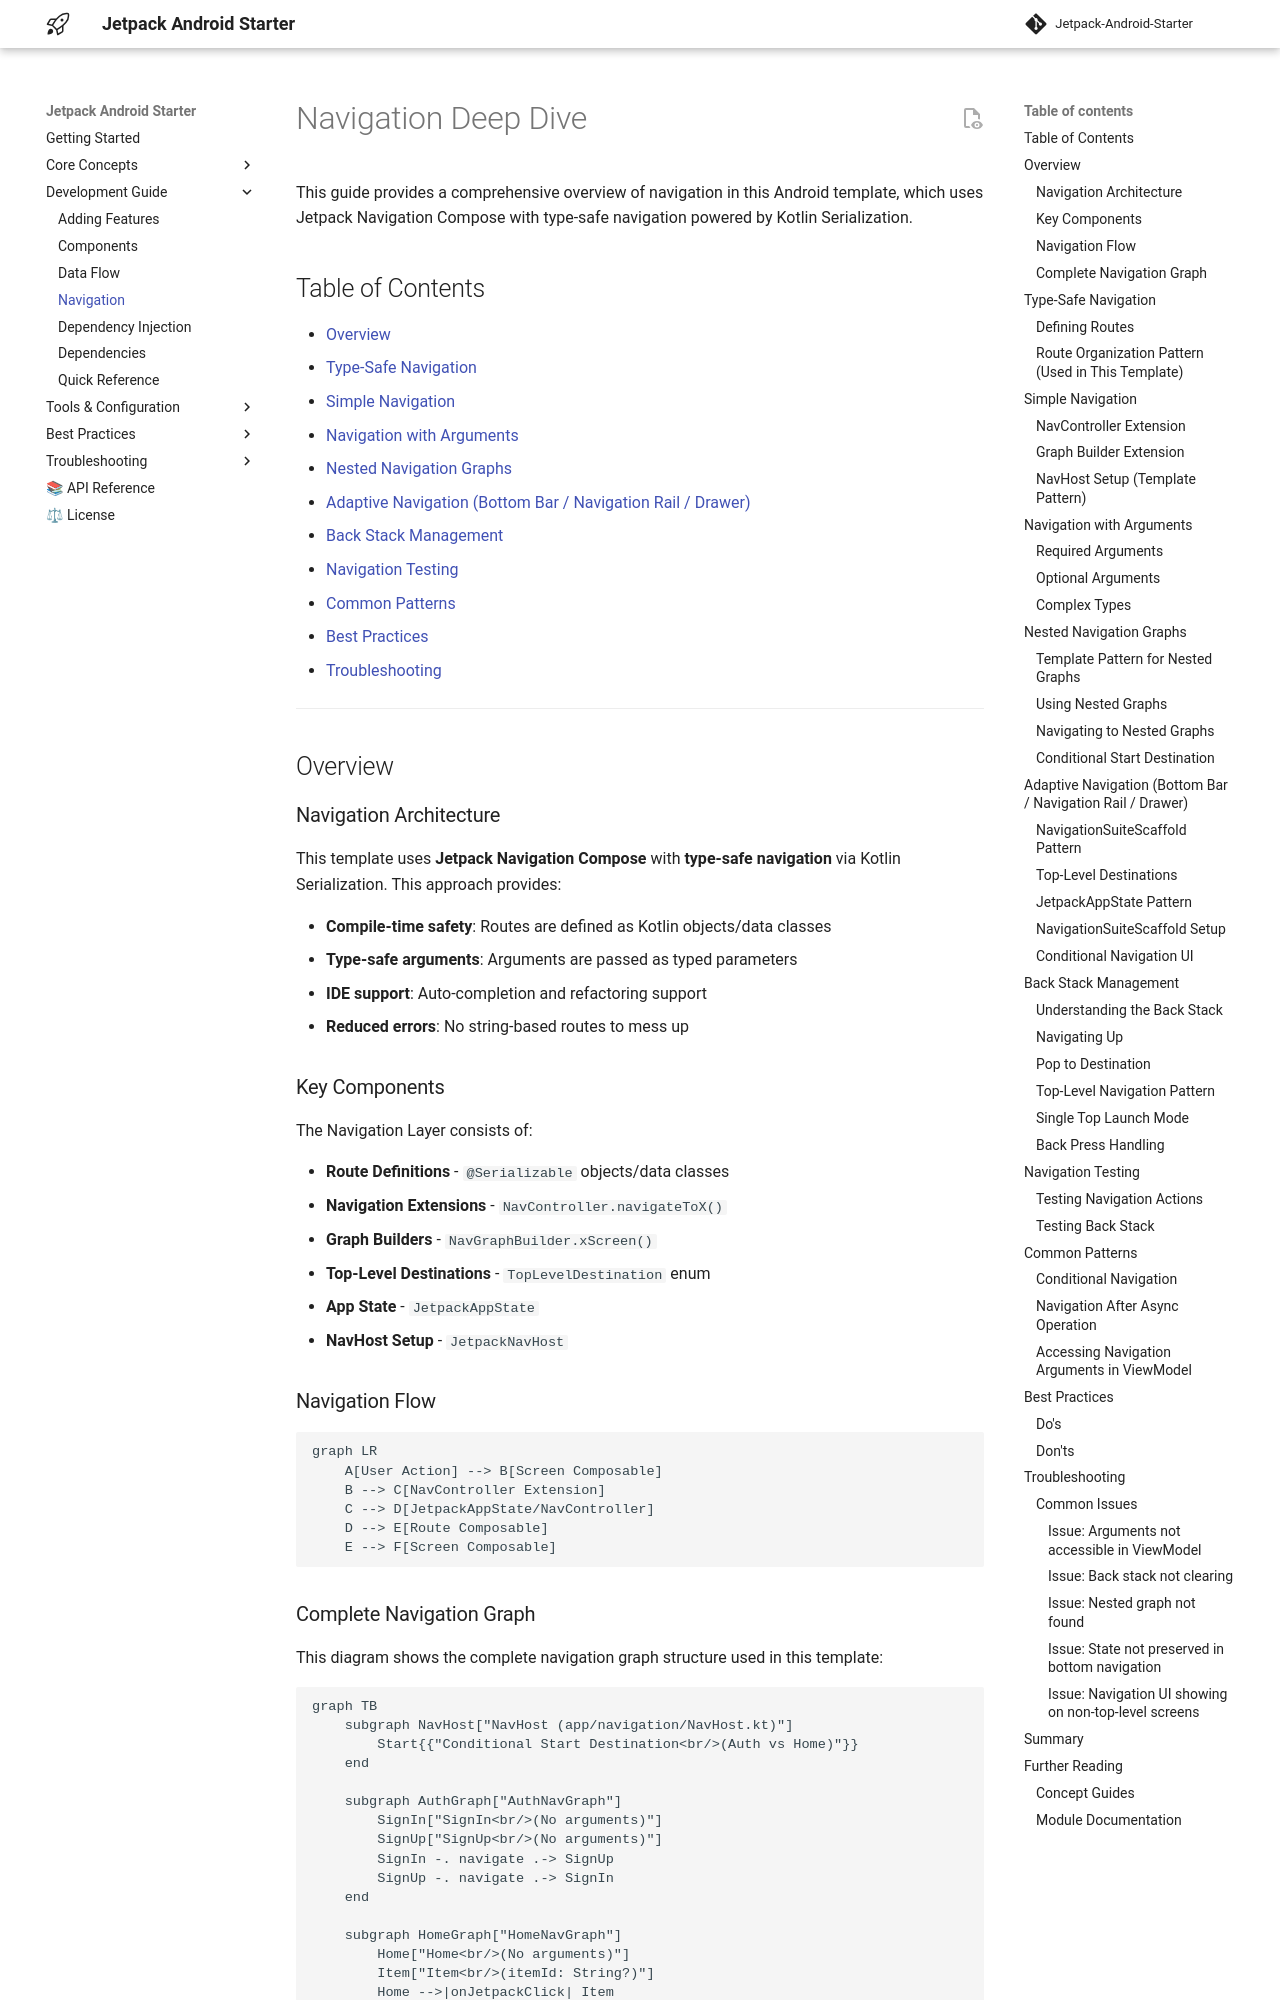

repository: bannarisoftwares/stayfocus · page: navigation/index.html · generator: mkdocs

# Navigation Deep Dive

This guide provides a comprehensive overview of navigation in this Android template, which uses
Jetpack Navigation Compose with type-safe navigation powered by Kotlin Serialization.

## Table of Contents

- [Overview](#overview)
- [Type-Safe Navigation](#type-safe-navigation)
- [Simple Navigation](#simple-navigation)
- [Navigation with Arguments](#navigation-with-arguments)
- [Nested Navigation Graphs](#nested-navigation-graphs)
- [Adaptive Navigation (Bottom Bar / Navigation Rail / Drawer)](#adaptive-navigation-bottom-bar--navigation-rail--drawer)
- [Back Stack Management](#back-stack-management)
- [Navigation Testing](#navigation-testing)
- [Common Patterns](#common-patterns)
- [Best Practices](#best-practices)
- [Troubleshooting](#troubleshooting)

---

## Overview

### Navigation Architecture

This template uses **Jetpack Navigation Compose** with **type-safe navigation** via Kotlin
Serialization. This approach provides:

- **Compile-time safety**: Routes are defined as Kotlin objects/data classes
- **Type-safe arguments**: Arguments are passed as typed parameters
- **IDE support**: Auto-completion and refactoring support
- **Reduced errors**: No string-based routes to mess up

### Key Components

The Navigation Layer consists of:

- **Route Definitions** - `@Serializable` objects/data classes
- **Navigation Extensions** - `NavController.navigateToX()`
- **Graph Builders** - `NavGraphBuilder.xScreen()`
- **Top-Level Destinations** - `TopLevelDestination` enum
- **App State** - `JetpackAppState`
- **NavHost Setup** - `JetpackNavHost`

### Navigation Flow

```mermaid
graph LR
    A[User Action] --> B[Screen Composable]
    B --> C[NavController Extension]
    C --> D[JetpackAppState/NavController]
    D --> E[Route Composable]
    E --> F[Screen Composable]
```
